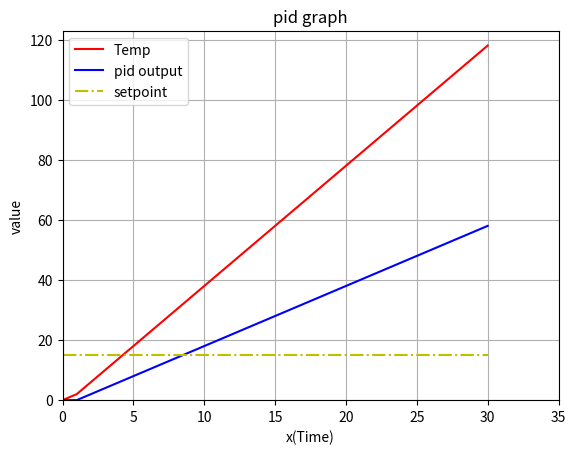

Generate this figure with matplotlib:
import numpy as np
import matplotlib.pyplot as plt

"""假动态
"""
fig = plt.figure()
ax = fig.add_subplot()

ax.set_xlabel('x(Time)')
ax.set_ylabel('value')
ax.set_title("pid graph")

ax.grid(True)

# plt.xlabel('x (Time)')
# plt.ylabel('value')
# plt.grid(True)

# 初始数据
# pid_time_array = [1,2,3,4,5]
# pid_output_array = [21.00,30.00,50.00,100.00,255.00]
# pid_input_array = [5.00,5.1,7.2,8.00,9.00]
pid_time_array = [0,]  # 时间
pid_output_array = [0.0,]  # 输出
pid_input_array = [0.00,]  # 温度

max_output = 255  # 控制输出最大值
setpoint = 15  # 设置点

temp_t = ax.plot(pid_time_array, pid_input_array, '-r', label="Temp")[0]
output_t = ax.plot(pid_time_array, [i * (max_output/255)
                                    for i in pid_output_array], '-b', label="pid output")[0]
setpoint_t = ax.plot([pid_time_array[0], pid_time_array[-1]],
                     [setpoint, setpoint], '-.y', label="setpoint")[0]
plt.legend(loc="best")
plt.ion()

# 控制图的最大最小
x_min = 0
y_min = 0
x_max = 10
y_max = 10

def judge_xy_range(value, isX=True):
    global x_min, y_min, x_max, y_max
    if isX:
        if x_min > value:
            x_min = value
        elif x_max < value:
            x_max = value
    else:
        if y_min > value:
            y_min = value
        elif y_max < value:
            y_max = value
    return value


for i in range(30):
    pid_time_array.append(judge_xy_range(pid_time_array[-1]+1))
    pid_output_array.append(judge_xy_range(i*2, False))
    pid_input_array.append(judge_xy_range(i*4-3*1+5, False))

    temp_t.set_data(pid_time_array, pid_input_array)
    output_t.set_data(pid_time_array, [i * (max_output/255)
                                       for i in pid_output_array])
    setpoint_t.set_data([pid_time_array[0], pid_time_array[-1]],
                        [setpoint, setpoint])
    ax.set_xlim([x_min, x_max+5])
    ax.set_ylim([y_min, y_max+5])

    plt.pause(0.5)

plt.ioff()
plt.show()
